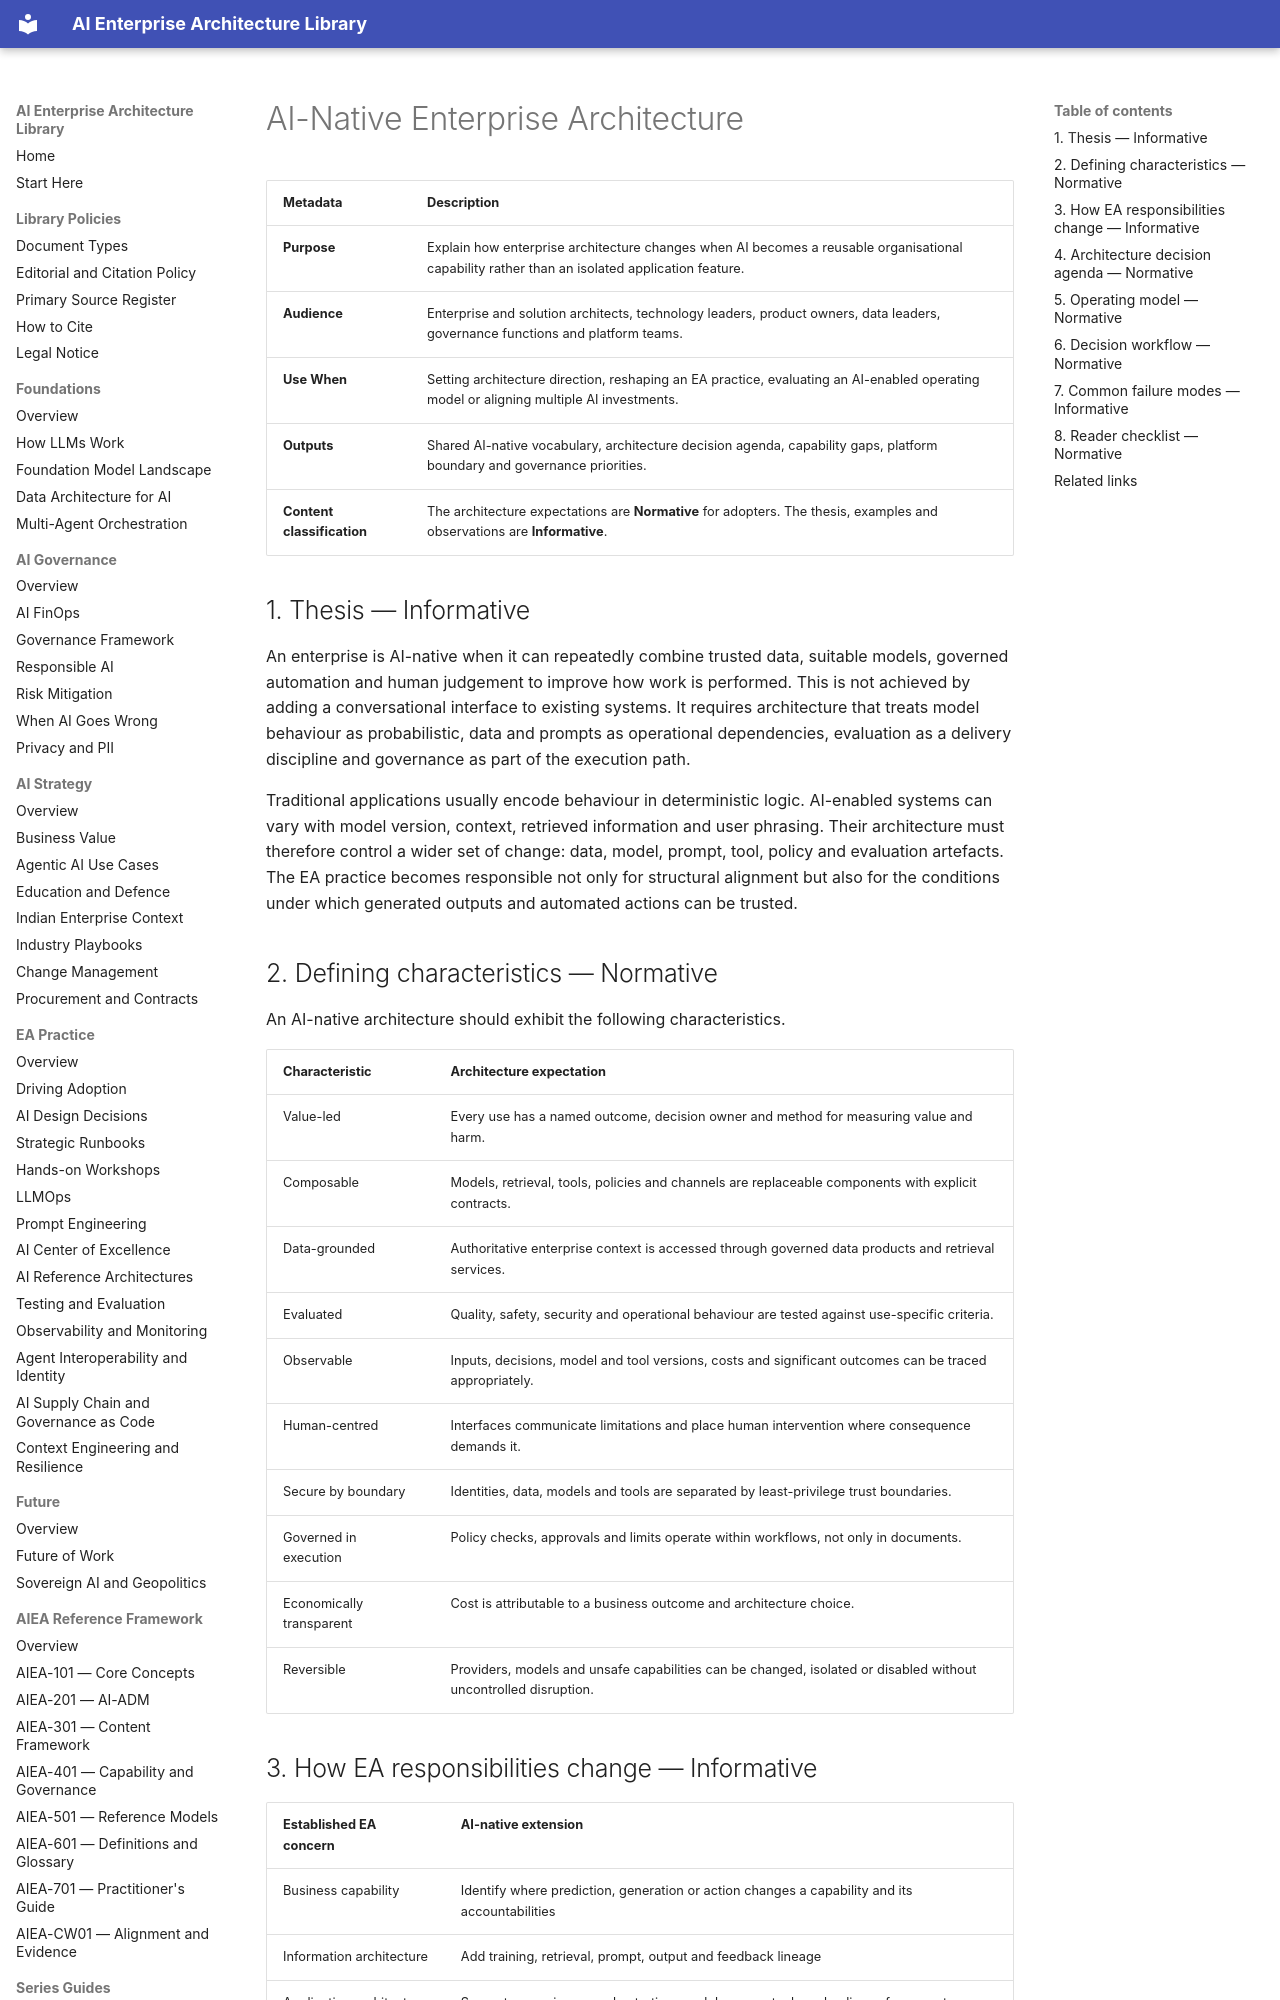

repository: ParthivPandya/enterprise-ai-architecture-library · page: 09-WG-Outputs/WG2-EA-AI-Native/AI-Native-EA-White-Paper/index.html · generator: mkdocs

# AI-Native Enterprise Architecture

| Metadata | Description |
|---|---|
| **Purpose** | Explain how enterprise architecture changes when AI becomes a reusable organisational capability rather than an isolated application feature. |
| **Audience** | Enterprise and solution architects, technology leaders, product owners, data leaders, governance functions and platform teams. |
| **Use When** | Setting architecture direction, reshaping an EA practice, evaluating an AI-enabled operating model or aligning multiple AI investments. |
| **Outputs** | Shared AI-native vocabulary, architecture decision agenda, capability gaps, platform boundary and governance priorities. |
| **Content classification** | The architecture expectations are **Normative** for adopters. The thesis, examples and observations are **Informative**. |

## 1. Thesis — Informative

An enterprise is AI-native when it can repeatedly combine trusted data, suitable models, governed automation and human judgement to improve how work is performed. This is not achieved by adding a conversational interface to existing systems. It requires architecture that treats model behaviour as probabilistic, data and prompts as operational dependencies, evaluation as a delivery discipline and governance as part of the execution path.

Traditional applications usually encode behaviour in deterministic logic. AI-enabled systems can vary with model version, context, retrieved information and user phrasing. Their architecture must therefore control a wider set of change: data, model, prompt, tool, policy and evaluation artefacts. The EA practice becomes responsible not only for structural alignment but also for the conditions under which generated outputs and automated actions can be trusted.

## 2. Defining characteristics — Normative

An AI-native architecture should exhibit the following characteristics.

| Characteristic | Architecture expectation |
|---|---|
| Value-led | Every use has a named outcome, decision owner and method for measuring value and harm. |
| Composable | Models, retrieval, tools, policies and channels are replaceable components with explicit contracts. |
| Data-grounded | Authoritative enterprise context is accessed through governed data products and retrieval services. |
| Evaluated | Quality, safety, security and operational behaviour are tested against use-specific criteria. |
| Observable | Inputs, decisions, model and tool versions, costs and significant outcomes can be traced appropriately. |
| Human-centred | Interfaces communicate limitations and place human intervention where consequence demands it. |
| Secure by boundary | Identities, data, models and tools are separated by least-privilege trust boundaries. |
| Governed in execution | Policy checks, approvals and limits operate within workflows, not only in documents. |
| Economically transparent | Cost is attributable to a business outcome and architecture choice. |
| Reversible | Providers, models and unsafe capabilities can be changed, isolated or disabled without uncontrolled disruption. |
